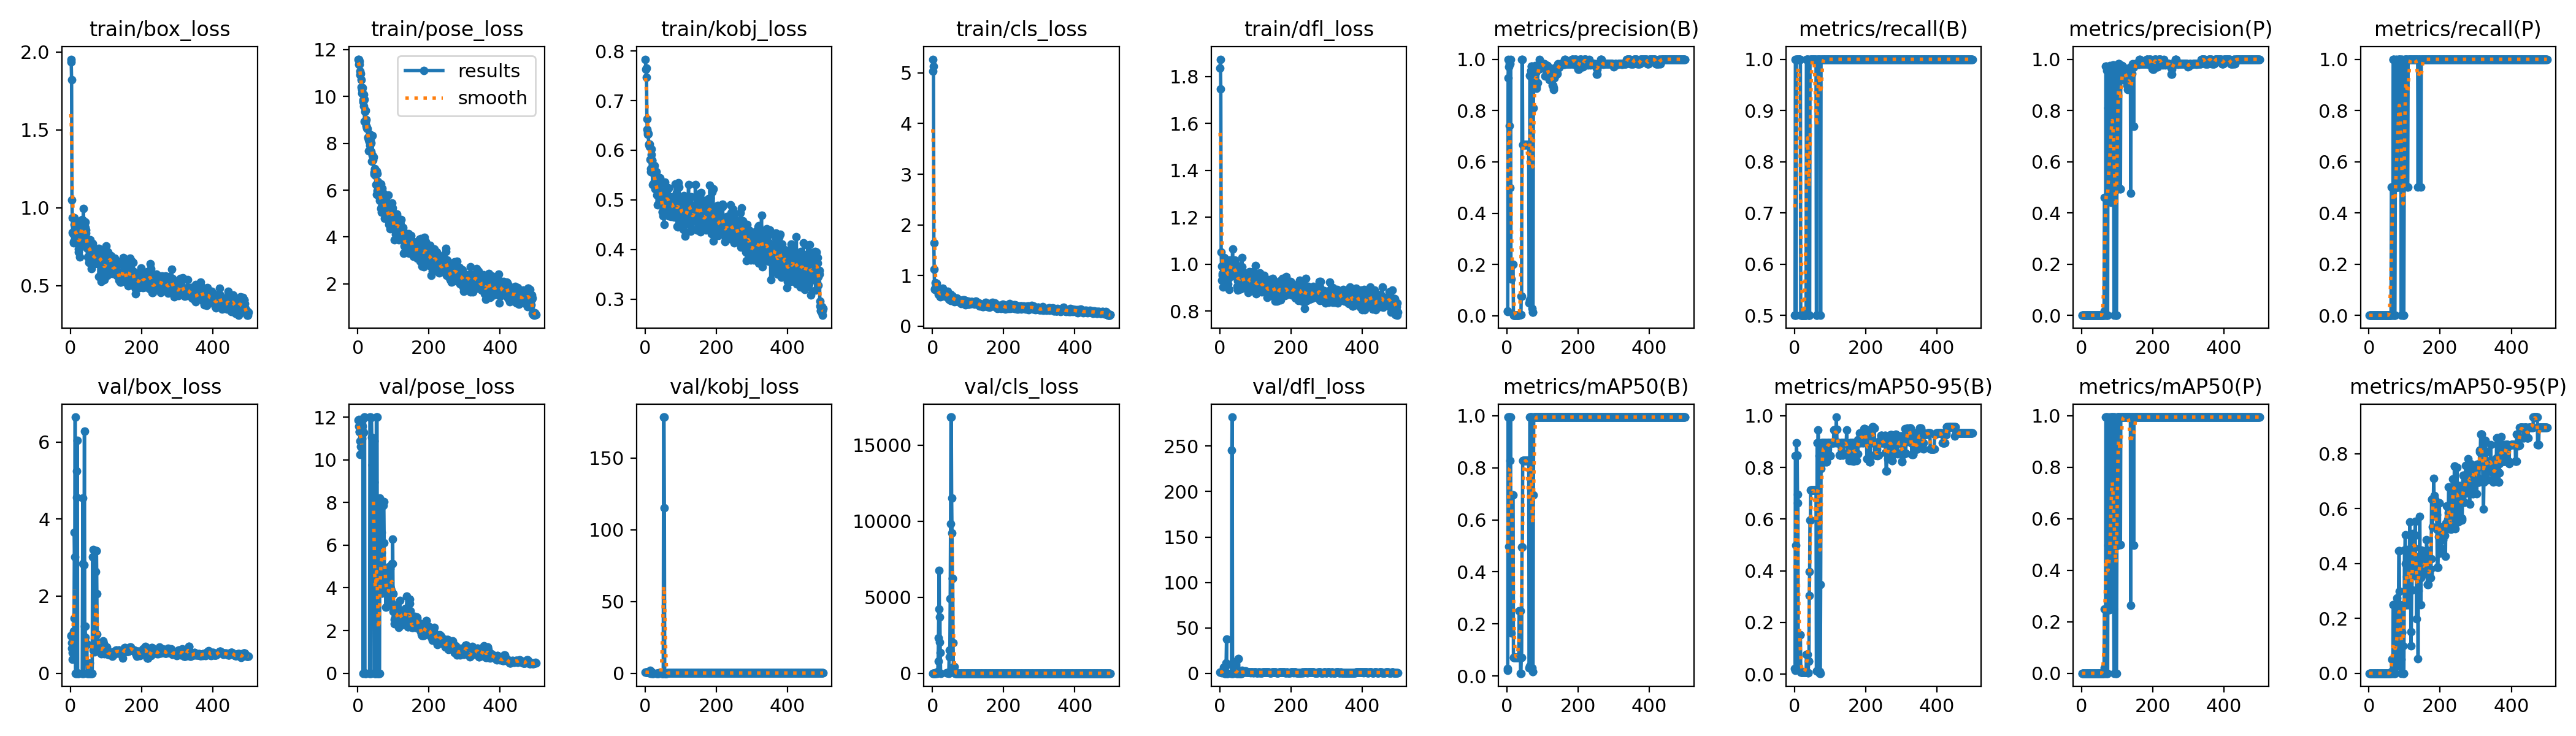

Data behind this chart, as committed beside it:
epoch, train/box_loss, train/pose_loss, train/kobj_loss, train/cls_loss, train/dfl_loss, metrics/precision(B), metrics/recall(B), metrics/mAP50(B), metrics/mAP50-95(B), metrics/precision(P), metrics/recall(P), metrics/mAP50(P), metrics/mAP50-95(P), val/box_loss, val/pose_loss, val/kobj_loss, val/cls_loss, val/dfl_loss, lr/pg0, lr/pg1, lr/pg2
1, 1.954, 11.57, 0.7835, 5.271, 1.836, 0.01786, 0.5, 0.0293, 0.02051, 0, 0, 0, 0, 0.9612, 11.87, 0.8678, 3.955, 1.022, 4e-05, 4e-05, 4e-05
2, 1.934, 11.36, 0.7636, 5.033, 1.873, 0.01695, 0.5, 0.02029, 0.0142, 0, 0, 0, 0, 0.978, 11.88, 0.8631, 4.082, 1.027, 9.9802e-05, 9.9802e-05, 9.9802e-05
3, 1.822, 11.59, 0.7657, 5.13, 1.747, 0.9274, 1, 0.995, 0.8455, 0, 0, 0, 0, 0.7831, 11.58, 0.7443, 2.267, 1.013, 0.0001594, 0.0001594, 0.0001594
4, 1.048, 11.5, 0.7475, 1.641, 1.05, 1, 1, 0.995, 0.8457, 0, 0, 0, 0, 0.6416, 11.32, 0.6775, 2.756, 0.9425, 0.0002187, 0.0002187, 0.0002187
5, 0.9368, 11.37, 0.6633, 1.12, 0.9908, 0.9705, 0.5, 0.4981, 0.4981, 0, 0, 0, 0, 0.3684, 11.31, 0.5833, 1.342, 0.769, 0.0002778, 0.0002778, 0.0002778
6, 0.8392, 11.08, 0.6419, 0.7207, 0.9326, 0.9825, 1, 0.995, 0.8955, 0, 0, 0, 0, 0.5332, 10.88, 0.553, 0.4695, 0.8787, 0.0003366, 0.0003366, 0.0003366
7, 0.8315, 10.93, 0.6363, 0.7335, 0.9612, 0.7397, 1, 0.995, 0.8461, 0, 0, 0, 0, 0.7715, 10.26, 0.5351, 1.124, 0.8988, 0.0003952, 0.0003952, 0.0003952
8, 0.7831, 10.96, 0.6321, 0.7651, 0.9511, 0.9829, 1, 0.995, 0.848, 0, 0, 0, 0, 0.7713, 10.61, 0.5183, 0.7907, 0.9213, 0.0004536, 0.0004536, 0.0004536
9, 0.7722, 10.39, 0.6337, 0.8511, 0.9394, 0.5, 1, 0.8283, 0.6627, 0, 0, 0, 0, 1.09, 11.57, 0.5104, 13.53, 2.211, 0.0005118, 0.0005118, 0.0005118
10, 0.892, 10.71, 0.6108, 0.8263, 0.9031, 1, 1, 0.995, 0.6967, 0, 0, 0, 0, 1.427, 11.62, 0.5343, 5.952, 2.78, 0.0005697, 0.0005697, 0.0005697
11, 0.9338, 10.15, 0.6121, 0.8467, 0.9591, 0.1423, 1, 0.1658, 0.02828, 0, 0, 0, 0, 3.653, 11.65, 0.4992, 55.56, 6.511, 0.0006273, 0.0006273, 0.0006273
12, 0.811, 10.3, 0.6079, 0.7715, 0.9653, 0.2, 1, 0.695, 0.1519, 0, 0, 0, 0, 3.017, 11.01, 0.4374, 40.71, 4.37, 0.0006848, 0.0006848, 0.0006848
13, 0.8519, 10.36, 0.6127, 0.6938, 1.028, 0.2, 1, 0.695, 0.1519, 0, 0, 0, 0, 6.646, 11.58, 0.9072, 12.95, 4.831, 0.0007419, 0.0007419, 0.0007419
14, 0.8464, 9.776, 0.5815, 0.7065, 0.9557, 0.2, 1, 0.695, 0.1519, 0, 0, 0, 0, 0, 11.94, 1.888, 0.415, 0, 0.0007989, 0.0007989, 0.0007989
15, 0.8433, 9.857, 0.5568, 0.7348, 0.9393, 0.2, 1, 0.695, 0.1519, 0, 0, 0, 0, 0, 0, 0, 121.9, 0, 0.0008556, 0.0008556, 0.0008556
16, 0.8237, 9.597, 0.5629, 0.6291, 0.9373, 0.2, 1, 0.695, 0.1519, 0, 0, 0, 0, 9e-05, 11.29, 0.7353, 812, 0.00023, 0.0009121, 0.0009121, 0.0009121
17, 0.8146, 10.08, 0.6021, 0.6617, 0.9998, 0.2, 1, 0.695, 0.1519, 0, 0, 0, 0, 5.239, 11.96, 0.3436, 2316, 8.523, 0.0009683, 0.0009683, 0.0009683
18, 0.86, 9.862, 0.5907, 0.6447, 0.9795, 0.00167, 0.5, 0.07114, 0.00711, 0, 0, 0, 0, 4.556, 12, 0.5122, 4236, 11.02, 0.001024, 0.001024, 0.001024
19, 0.8244, 8.924, 0.58, 0.7174, 1.008, 0.00167, 0.5, 0.07114, 0.00711, 0, 0, 0, 0, 6.046, 12, 0.5169, 6766, 37.28, 0.00108, 0.00108, 0.00108
20, 0.8368, 9.336, 0.5786, 0.6354, 0.9568, 0.00167, 0.5, 0.07114, 0.00711, 0, 0, 0, 0, 0, 0, 0, 2037, 0, 0.001136, 0.001136, 0.001136
21, 0.7976, 9.397, 0.5302, 0.6056, 0.9627, 0.00167, 0.5, 0.07114, 0.00711, 0, 0, 0, 0, 0, 0, 0, 3714, 0, 0.001191, 0.001191, 0.001191
22, 0.7157, 8.933, 0.5626, 0.5812, 0.9574, 0.00167, 0.5, 0.07114, 0.00711, 0, 0, 0, 0, 0, 0, 0, 1360, 0, 0.001246, 0.001246, 0.001246
23, 0.7363, 9.012, 0.558, 0.6571, 0.9148, 0.00167, 0.5, 0.07114, 0.00711, 0, 0, 0, 0, 0, 0, 0, 0, 0, 0.001301, 0.001301, 0.001301
24, 0.9135, 8.748, 0.5638, 0.6889, 1.019, 0.00167, 0.5, 0.07114, 0.00711, 0, 0, 0, 0, nan, nan, nan, nan, nan, 0.001355, 0.001355, 0.001355
25, 0.7553, 8.678, 0.5345, 0.6123, 0.9405, 0.00167, 0.5, 0.07114, 0.00711, 0, 0, 0, 0, nan, nan, nan, nan, nan, 0.00141, 0.00141, 0.00141
26, 0.6831, 8.64, 0.5496, 0.5891, 0.8929, 0.00167, 0.5, 0.07114, 0.00711, 0, 0, 0, 0, nan, nan, nan, nan, nan, 0.001464, 0.001464, 0.001464
27, 0.825, 8.621, 0.5687, 0.7096, 0.969, 0.00167, 0.5, 0.07114, 0.00711, 0, 0, 0, 0, nan, nan, nan, nan, nan, 0.001518, 0.001518, 0.001518
28, 0.7579, 8.244, 0.5222, 0.6423, 0.946, 0.00167, 0.5, 0.07114, 0.00711, 0, 0, 0, 0, nan, nan, nan, nan, nan, 0.001571, 0.001571, 0.001571
29, 0.881, 8.245, 0.5252, 0.7432, 0.9948, 0.00167, 0.5, 0.07114, 0.00711, 0, 0, 0, 0, nan, nan, nan, nan, nan, 0.001625, 0.001625, 0.001625
30, 0.8879, 8.141, 0.5274, 0.6635, 0.9869, 0.00167, 0.5, 0.07114, 0.00711, 0, 0, 0, 0, nan, nan, nan, nan, nan, 0.001678, 0.001678, 0.001678
31, 0.9208, 7.675, 0.5573, 0.6556, 1.018, 0.00167, 0.5, 0.07114, 0.00711, 0, 0, 0, 0, nan, nan, nan, nan, nan, 0.001731, 0.001731, 0.001731
32, 0.9246, 8.057, 0.5321, 0.6644, 1.005, 0.00167, 0.5, 0.07114, 0.00711, 0, 0, 0, 0, 0, 0, 0, inf, 0, 0.001783, 0.001783, 0.001783
33, 0.8426, 8.378, 0.5097, 0.6421, 0.9797, 0.00167, 0.5, 0.07114, 0.00711, 0, 0, 0, 0, 0, 0, 0, inf, 0, 0.001836, 0.001836, 0.001836
34, 0.8197, 7.899, 0.4895, 0.5905, 1.008, 0.00333, 1, 0.2506, 0.07539, 0, 0, 0, 0, 2.849, 12, 0, inf, 245.9, 0.001869, 0.001869, 0.001869
35, 0.8227, 8.33, 0.5444, 0.6717, 0.9684, 0.00333, 1, 0.2506, 0.07539, 0, 0, 0, 0, 4.547, 12, 0, inf, 282, 0.001865, 0.001865, 0.001865
36, 0.9932, 8.167, 0.4916, 0.6587, 1.065, 0.00333, 1, 0.2506, 0.07539, 0, 0, 0, 0, 0, 0, 0, inf, 0, 0.001861, 0.001861, 0.001861
37, 0.9167, 8.019, 0.5355, 0.6636, 0.9877, 0.00333, 1, 0.2506, 0.07539, 0, 0, 0, 0, 0, 0, 0, inf, 0, 0.001857, 0.001857, 0.001857
38, 0.7871, 7.661, 0.5096, 0.6231, 0.9807, 0.00333, 1, 0.0103, 0.00402, 0, 0, 0, 0, 2.805, 11.99, 0.03675, inf, 9.37, 0.001853, 0.001853, 0.001853
39, 0.7934, 7.226, 0.508, 0.6157, 0.9584, 0.00333, 1, 0.0103, 0.00402, 0, 0, 0, 0, 6.279, 11.06, 0.4929, inf, 12.3, 0.00185, 0.00185, 0.00185
40, 0.8105, 8.338, 0.5081, 0.6069, 0.9644, 0.07561, 0.5, 0.0712, 0.04984, 0, 0, 0, 0, 1.224, 9.754, 0.3663, 16.17, 1.441, 0.001846, 0.001846, 0.001846
41, 0.8713, 7.498, 0.5202, 0.6359, 0.95, 0.07561, 0.5, 0.0712, 0.04984, 0, 0, 0, 0, 1.224, 9.754, 0.3663, 16.17, 1.441, 0.001842, 0.001842, 0.001842
42, 0.9078, 7.294, 0.5441, 0.6811, 1.017, 1, 0.5, 0.4961, 0.3033, 0, 0, 0, 0, 0.9264, 9.141, 0.2256, 11.12, 1.367, 0.001838, 0.001838, 0.001838
43, 0.8585, 7.405, 0.5329, 0.6173, 0.9486, 1, 0.5, 0.4957, 0.3966, 0, 0, 0, 0, 0.764, 10.32, 0.1438, 9.082, 1.367, 0.001834, 0.001834, 0.001834
44, 0.838, 7.414, 0.5094, 0.6288, 1.008, 0.6667, 1, 0.8283, 0.5962, 0, 0, 0, 0, 0.7481, 10.89, 0.1238, 8.478, 1.47, 0.00183, 0.00183, 0.00183
45, 0.742, 6.757, 0.5005, 0.5936, 0.9731, 0.6667, 1, 0.8283, 0.5962, 0, 0, 0, 0, 0.7481, 10.89, 0.1238, 8.478, 1.47, 0.001826, 0.001826, 0.001826
46, 0.7735, 6.67, 0.502, 0.5268, 0.9838, 0.6667, 1, 0.8283, 0.7128, 0, 0, 0, 0, 0.765, 8.95, 0.1745, 5.112, 1.172, 0.001822, 0.001822, 0.001822
47, 0.7963, 6.928, 0.491, 0.5552, 0.9618, 0.6667, 1, 0.8283, 0.7128, 0, 0, 0, 0, 0, 0, 0, 1077, 0, 0.001818, 0.001818, 0.001818
48, 0.6821, 6.893, 0.4748, 0.5478, 0.9042, 0.6667, 1, 0.8283, 0.7128, 0, 0, 0, 0, 0, 0, 0, 1506, 0, 0.001814, 0.001814, 0.001814
49, 0.7963, 6.796, 0.476, 0.5454, 0.9534, 0.6667, 1, 0.8283, 0.7128, 0, 0, 0, 0, 0, 0, 0, 1506, 0, 0.00181, 0.00181, 0.00181
50, 0.7359, 6.622, 0.4671, 0.5137, 0.9289, 0.6667, 1, 0.8283, 0.7128, 0, 0, 0, 0, 0, 0, 0, 4924, 0, 0.001806, 0.001806, 0.001806
51, 0.6461, 6.242, 0.5026, 0.5099, 0.8891, 0.6667, 1, 0.8283, 0.7128, 0, 0, 0, 0, 0, 0, 0, 9816, 0, 0.001802, 0.001802, 0.001802
52, 0.7939, 6.806, 0.4767, 0.6286, 0.9911, 0.6667, 1, 0.8283, 0.7128, 0, 0, 0, 0, 0.2646, 12, 178.6, 16848, 15.88, 0.001798, 0.001798, 0.001798
53, 0.7503, 5.811, 0.451, 0.5612, 0.9633, 0.6667, 1, 0.8283, 0.7128, 0, 0, 0, 0, 0.2646, 12, 178.6, 16848, 15.88, 0.001794, 0.001794, 0.001794
54, 0.7105, 5.986, 0.4755, 0.5569, 0.9, 0.6667, 1, 0.8283, 0.7128, 0, 0, 0, 0, 0, 12, 115.5, 11512, 1e-05, 0.00179, 0.00179, 0.00179
55, 0.7925, 6.712, 0.4948, 0.5996, 0.9488, 0.6667, 1, 0.8283, 0.7128, 0, 0, 0, 0, 0, 0, 0, 9208, 0, 0.001786, 0.001786, 0.001786
56, 0.7457, 6.376, 0.536, 0.5856, 0.9444, 0.6667, 1, 0.8283, 0.7128, 0, 0, 0, 0, 0, 0, 0, 6248, 0, 0.001782, 0.001782, 0.001782
57, 0.7246, 5.989, 0.4793, 0.5888, 0.96, 0.6667, 1, 0.8283, 0.7128, 0, 0, 0, 0, 0, 0, 0, 6248, 0, 0.001778, 0.001778, 0.001778
58, 0.6066, 5.767, 0.5079, 0.5189, 0.8945, 0.6667, 1, 0.8283, 0.7128, 0, 0, 0, 0, 0, 0, 0, 1992, 0, 0.001774, 0.001774, 0.001774
59, 0.6774, 5.866, 0.514, 0.5502, 0.8954, 0.6667, 1, 0.8283, 0.7128, 0, 0, 0, 0, 0, 0, 0, 185.8, 0, 0.00177, 0.00177, 0.00177
60, 0.682, 6.157, 0.5118, 0.5445, 0.9526, 0.6667, 1, 0.8283, 0.7128, 0, 0, 0, 0, 0, 0, 0, 448, 0, 0.001766, 0.001766, 0.001766
... 440 more rows
